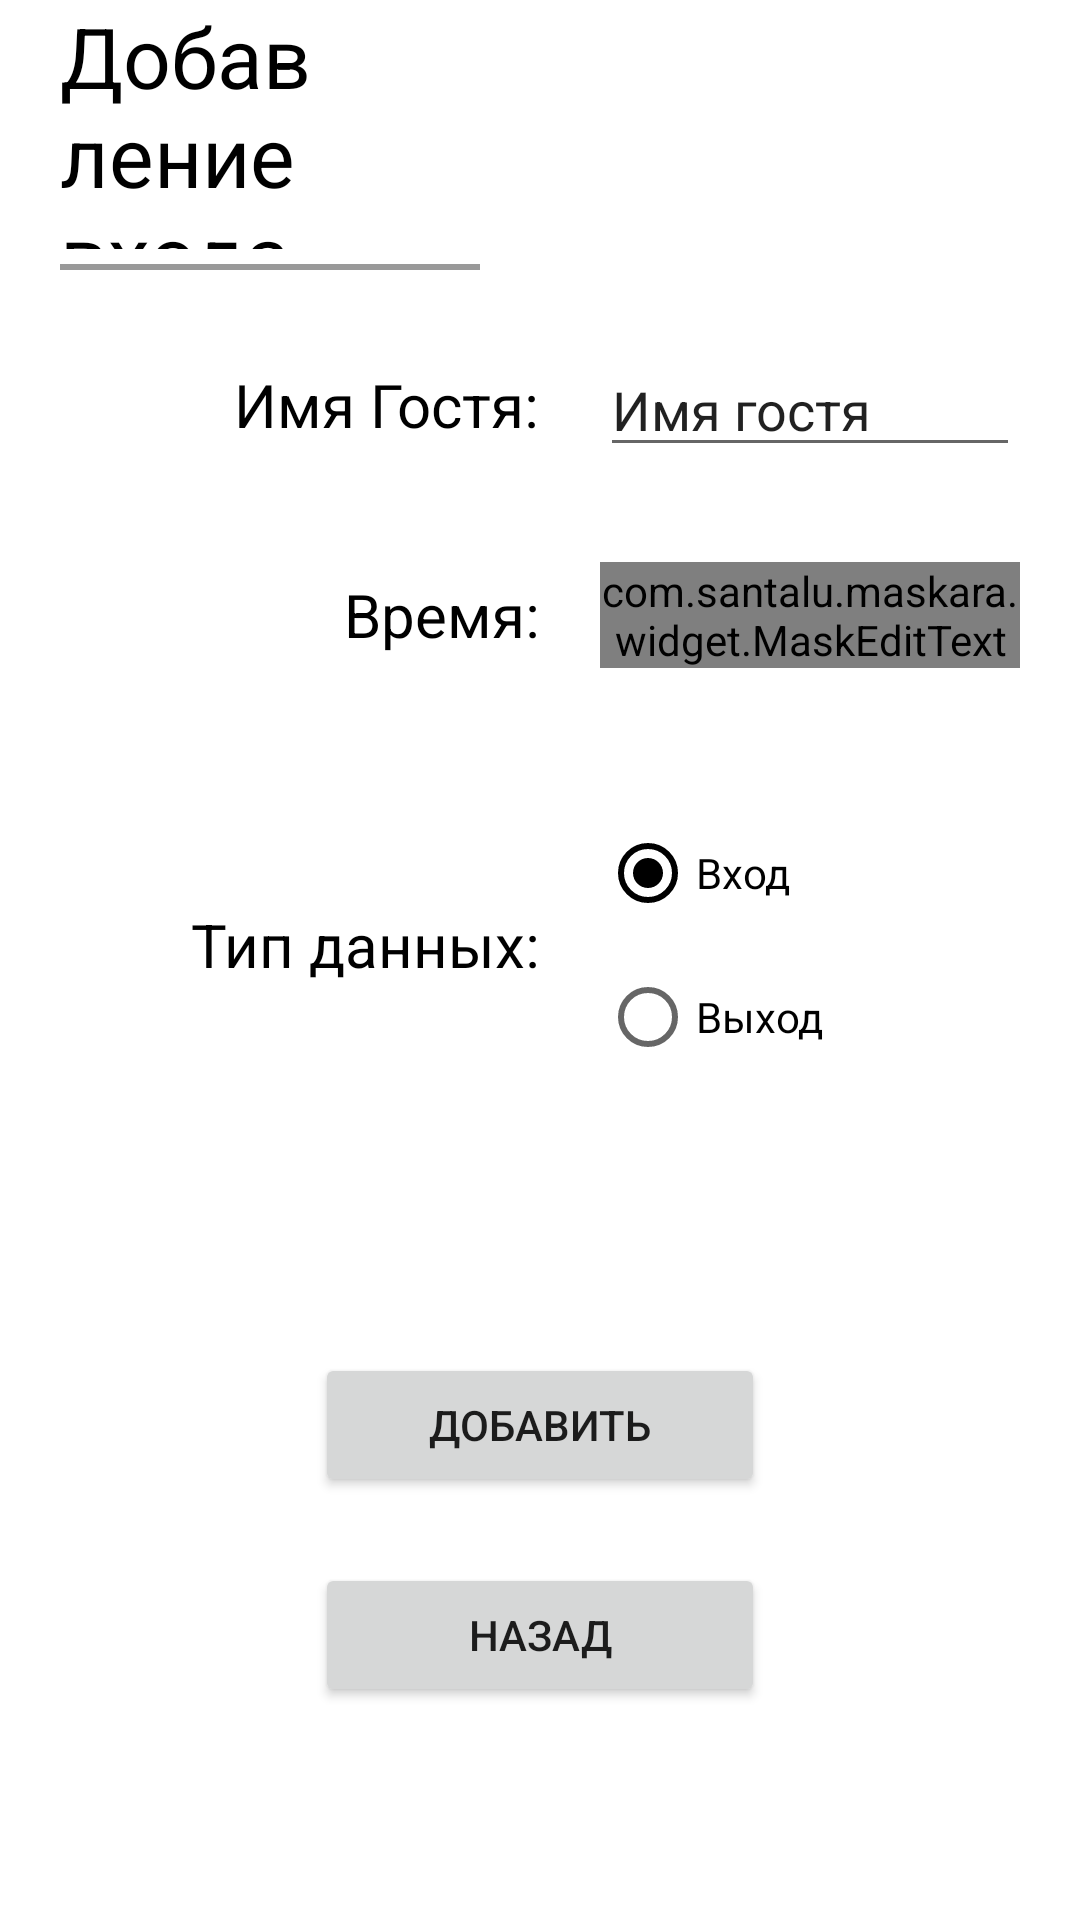

Produce the Android XML layout that renders to this screen, including the resource entries it uses.
<!-- AndroidManifest.xml: application theme Theme.Moteldon -->
<!-- res/layout/fragment_add_guest_enter.xml -->
<?xml version="1.0" encoding="utf-8"?>
<RelativeLayout xmlns:android="http://schemas.android.com/apk/res/android"
    xmlns:app="http://schemas.android.com/apk/res-auto"
    xmlns:tools="http://schemas.android.com/tools"
    android:layout_width="match_parent"
    android:layout_height="match_parent"
    tools:context=".AddGuestEnterFragment">

    <LinearLayout
        android:orientation="vertical"
        android:layout_marginBottom="60dp"
        android:layout_width="match_parent"
        android:layout_height="match_parent"
        android:baselineAligned="false">

        <LinearLayout
            android:id="@+id/settingsTop"
            android:orientation="horizontal"
            android:layout_width="match_parent"
            android:layout_height="100dp"
            android:baselineAligned="false">

            <RelativeLayout
                android:gravity="bottom"
                android:layout_weight="1"
                android:layout_width="match_parent"
                android:layout_height="match_parent">


                <TextView
                    android:id="@+id/menuName"
                    android:layout_width="wrap_content"
                    android:layout_marginStart="20dp"

                    android:layout_marginBottom="5dp"
                    android:textColor="?colorSecondary"
                    android:textSize="28sp"
                    android:layout_height="wrap_content"
                    android:layout_above="@+id/line"
                    android:text="Добавление входа" />

                <View
                    android:id="@+id/line"
                    android:layout_width="match_parent"
                    android:layout_marginStart="20dp"
                    android:layout_marginBottom="10dp"
                    android:layout_marginEnd="20dp"
                    android:layout_height="2dp"
                    android:layout_alignParentBottom="true"
                    android:background="?colorOnSecondary"/>

            </RelativeLayout>

            <RelativeLayout
                android:gravity="center|end"
                android:layout_weight="1"
                android:layout_width="match_parent"
                android:layout_height="match_parent">

            </RelativeLayout>

        </LinearLayout>

        <LinearLayout
            android:orientation="horizontal"
            android:layout_width="match_parent"
            android:layout_height="70dp"
            android:baselineAligned="false">

            <RelativeLayout
                android:gravity="center|end"
                android:layout_weight="1"
                android:layout_width="match_parent"
                android:layout_height="match_parent">

                <TextView
                    android:id="@+id/guestNameLabel"
                    android:layout_width="wrap_content"
                    android:textColor="?colorSecondary"
                    android:textSize="20sp"
                    android:layout_height="wrap_content"
                    android:text="Имя Гостя:" />

            </RelativeLayout>

            <RelativeLayout
                android:gravity="center|start"
                android:layout_weight="1"
                android:layout_width="match_parent"
                android:layout_height="match_parent">

                <EditText
                    android:id="@+id/guest_enter_name_edit"
                    android:layout_marginEnd="20dp"
                    android:layout_marginStart="20dp"
                    android:layout_width="match_parent"
                    android:layout_height="wrap_content"
                    android:ems="10"
                    android:inputType="text"
                    android:text="Имя гостя"/>

            </RelativeLayout>

        </LinearLayout>

        <LinearLayout
            android:orientation="horizontal"
            android:layout_width="match_parent"
            android:layout_height="70dp"
            android:baselineAligned="false">

            <RelativeLayout
                android:gravity="center|end"
                android:layout_weight="1"
                android:layout_width="match_parent"
                android:layout_height="match_parent">

                <TextView
                    android:id="@+id/guestBirthdayLabel"
                    android:layout_width="wrap_content"
                    android:textColor="?colorSecondary"
                    android:textSize="20sp"
                    android:layout_height="wrap_content"
                    android:text="Время:" />

            </RelativeLayout>

            <RelativeLayout
                android:gravity="center|start"
                android:layout_weight="1"
                android:layout_width="match_parent"
                android:layout_height="match_parent">

                <com.santalu.maskara.widget.MaskEditText
                    android:id="@+id/guest_enter_time"
                    android:layout_marginEnd="20dp"
                    android:layout_marginStart="20dp"
                    android:layout_width="match_parent"
                    android:layout_height="wrap_content"
                    android:ems="10"
                    android:inputType="number"
                    app:mask="__:__ __.__.____"
                    app:maskCharacter="_"
                    app:maskStyle="completable"
                    android:text="00:00 00.00.0000" />

            </RelativeLayout>

        </LinearLayout>

        <LinearLayout
            android:orientation="horizontal"
            android:layout_width="match_parent"
            android:layout_height="150dp"
            android:baselineAligned="false">

            <RelativeLayout
                android:gravity="center|end"
                android:layout_weight="1"
                android:layout_width="match_parent"
                android:layout_height="match_parent">

                <TextView
                    android:id="@+id/typeLabel"
                    android:layout_width="wrap_content"
                    android:textColor="?colorSecondary"
                    android:textSize="20sp"
                    android:layout_height="wrap_content"
                    android:text="Тип данных:" />

            </RelativeLayout>

            <RelativeLayout
                android:gravity="center|start"
                android:layout_weight="1"
                android:layout_width="match_parent"
                android:layout_height="match_parent">

                <RadioGroup
                    android:layout_marginEnd="20dp"
                    android:layout_marginStart="20dp"
                    android:layout_width="match_parent"
                    android:layout_height="wrap_content">

                    <RadioButton
                        android:id="@+id/enter_button"
                        android:layout_width="wrap_content"
                        android:layout_height="wrap_content"
                        android:checked="true"
                        android:text="Вход" />

                    <RadioButton
                        android:id="@+id/exit_button"
                        android:layout_width="wrap_content"
                        android:layout_height="wrap_content"
                        android:text="Выход" />

                </RadioGroup>

            </RelativeLayout>

        </LinearLayout>

        <LinearLayout
            android:orientation="horizontal"
            android:layout_width="match_parent"
            android:layout_height="match_parent"
            android:layout_weight="1"
            android:baselineAligned="false">

        </LinearLayout>

        <LinearLayout
            android:orientation="horizontal"
            android:gravity="center"
            android:layout_width="match_parent"
            android:layout_height="70dp"
            android:baselineAligned="false">

            <Button
                android:id="@+id/add_guest_enter_add_button"
                android:layout_width="150dp"
                android:layout_height="wrap_content"
                android:text="Добавить" />

        </LinearLayout>

        <LinearLayout
            android:orientation="horizontal"
            android:gravity="center"
            android:layout_width="match_parent"
            android:layout_height="70dp"
            android:baselineAligned="false">

            <Button
                android:id="@+id/add_guest_enter_back_button"
                android:layout_width="150dp"
                android:layout_height="wrap_content"
                android:text="Назад" />

        </LinearLayout>

    </LinearLayout>

</RelativeLayout>
<!-- resources referenced by this layout -->
<resources>
  <style name="Theme.Moteldon" parent="Theme.MaterialComponents.DayNight.NoActionBar">
          
          <item name="colorPrimary">#99F98FE1</item>
          <item name="colorPrimaryVariant">@color/white</item>
          <item name="colorOnPrimary">@color/white</item>
          
          <item name="colorSecondary">@color/black</item>
          <item name="colorSecondaryVariant">@color/teal_700</item>
          <item name="colorOnSecondary">@color/gray</item>
          
          <item name="android:statusBarColor">?attr/colorPrimaryVariant</item>
          <item name="android:navigationBarColor">?attr/colorPrimaryVariant</item>
          
          <item name="android:windowLightStatusBar">@color/white</item>
      </style>
  <color name="white">#FFFFFFFF</color>
  <color name="black">#FF000000</color>
  <color name="teal_700">#FF018786</color>
  <color name="gray">#66000000</color>
</resources>
